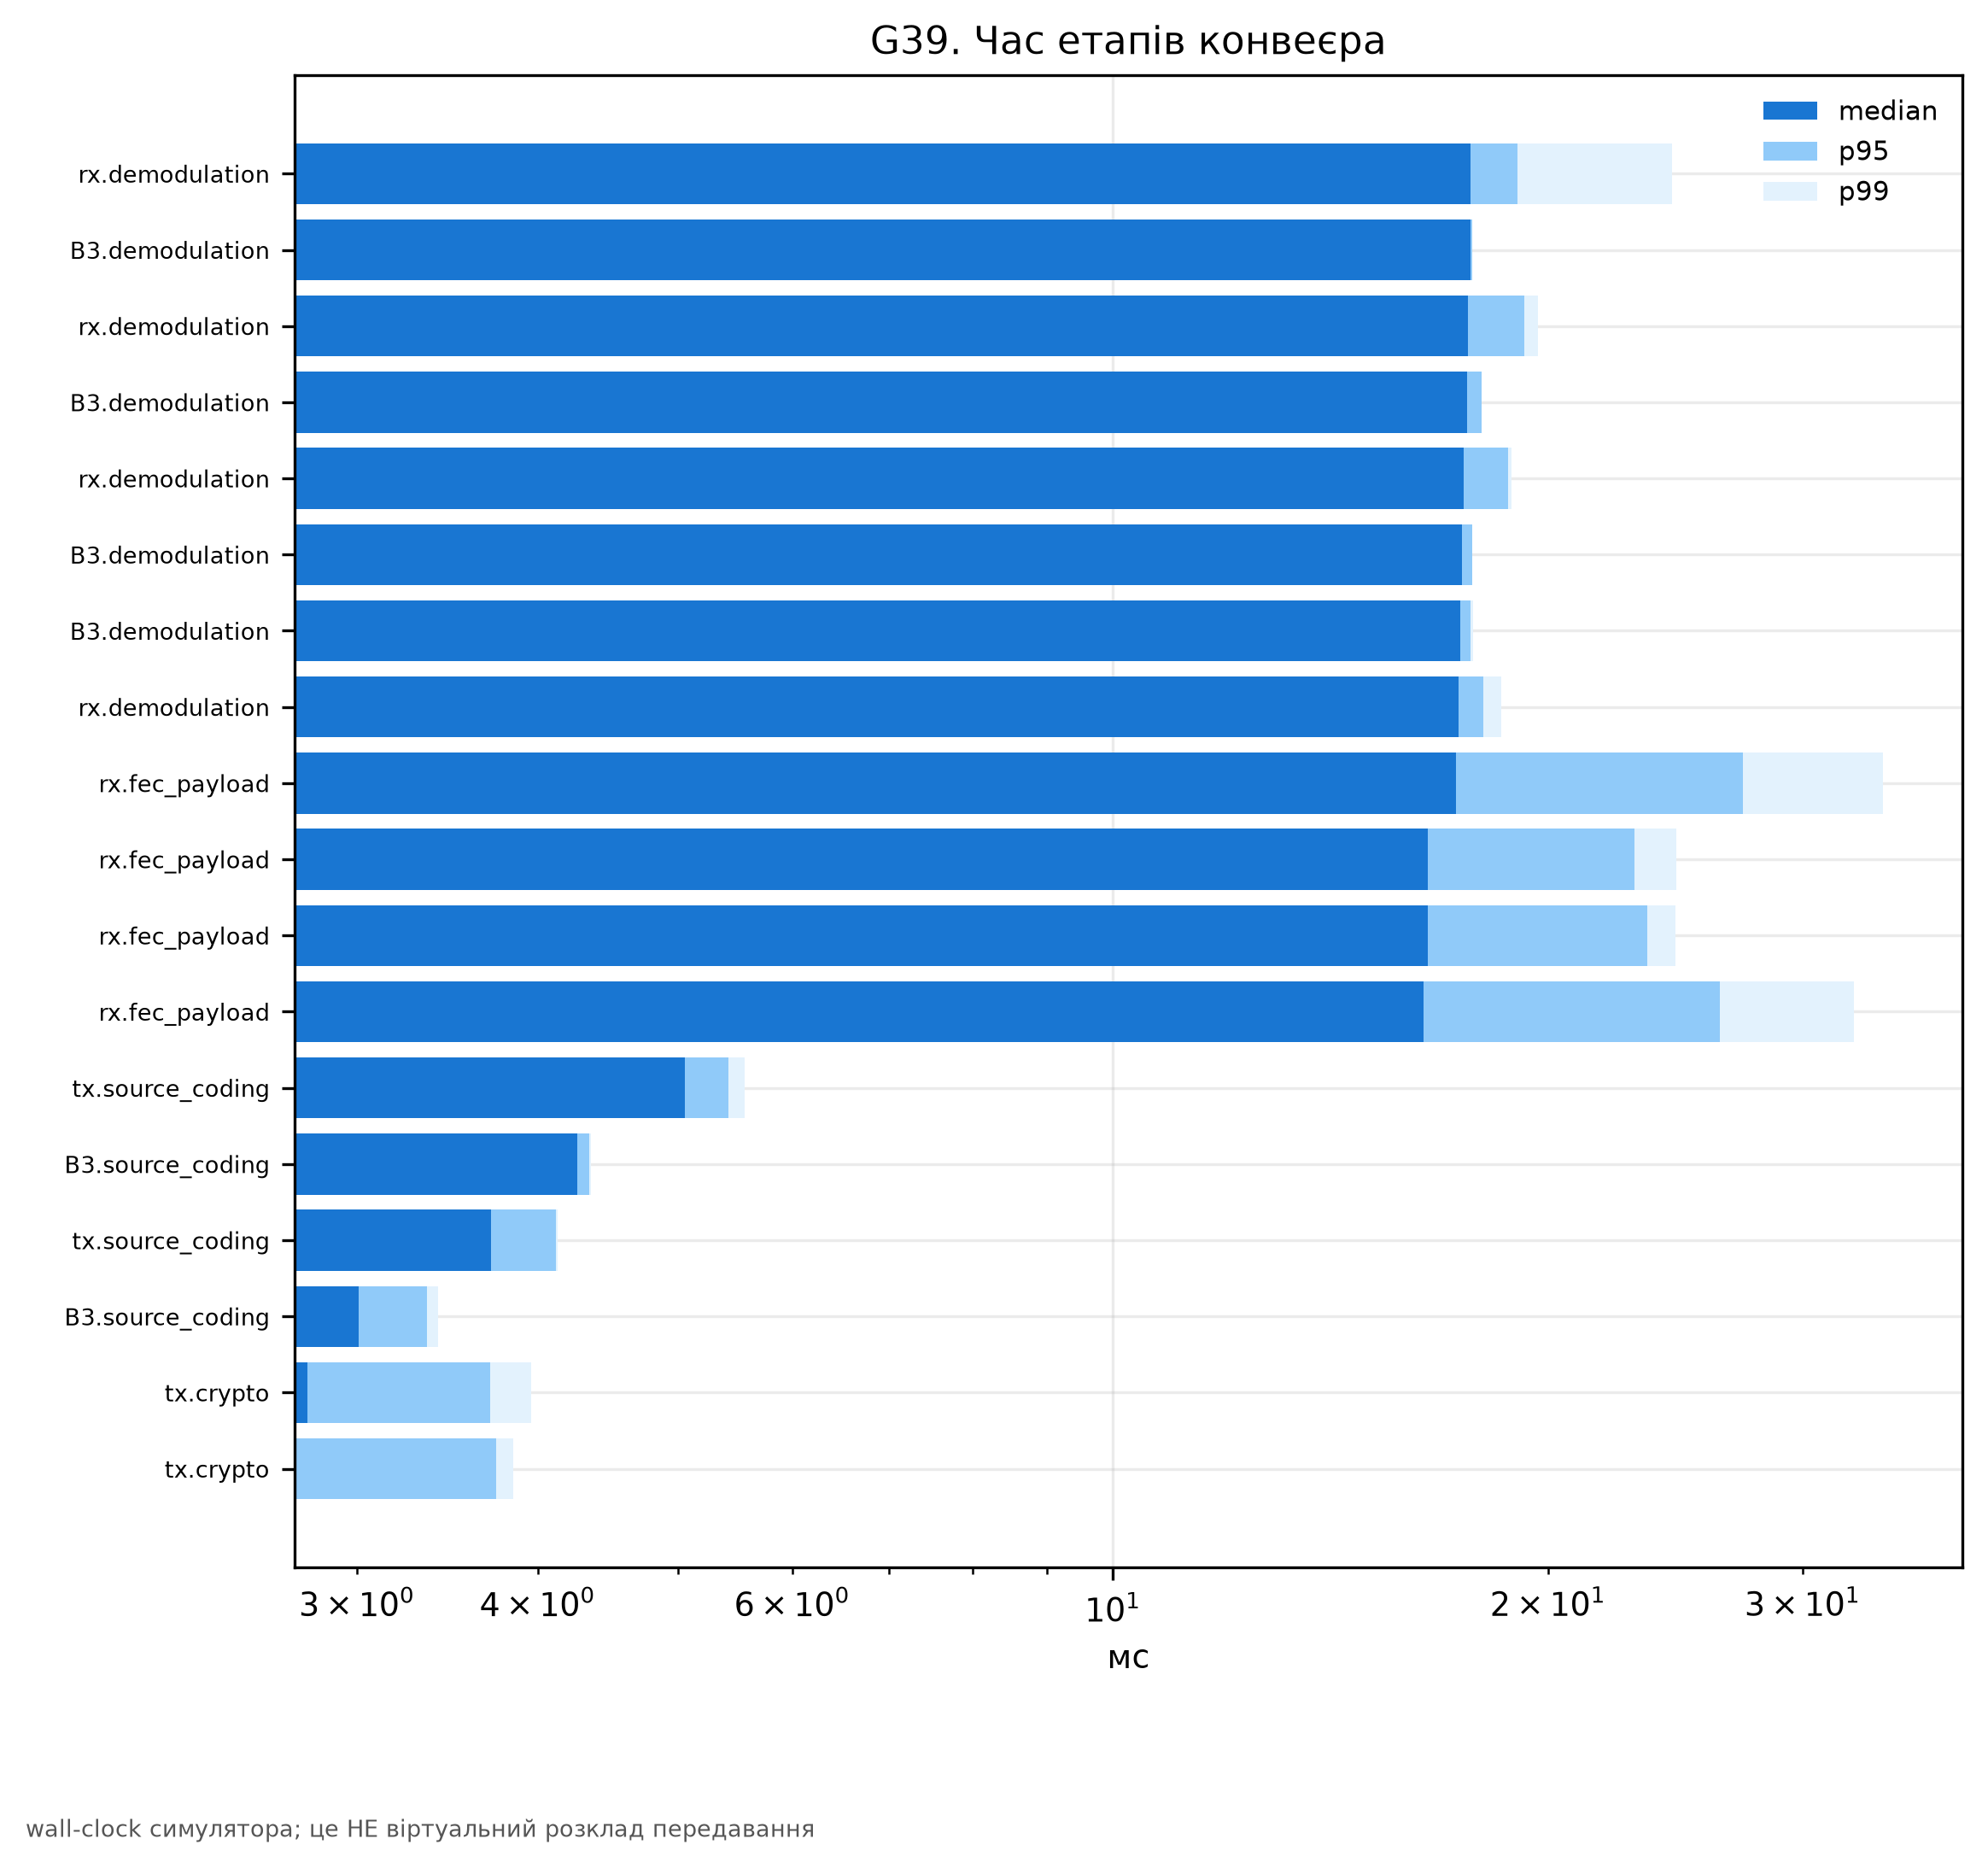

Values plotted in this chart, from the file beside it:
calls, max_ms, mean_ms, median_ms, n_samples, p95_ms, p99_ms, resolution, stage, total_s, warmup_discarded
42, 25.16, 18.01, 17.69, 42, 19.04, 24.38, 256x192, rx.demodulation, 0.7563, 1
6, 17.73, 17.55, 17.67, 6, 17.72, 17.73, 384x288, B3.demodulation, 0.1053, 1
36, 19.8, 17.74, 17.61, 36, 19.25, 19.69, 320x240, rx.demodulation, 0.6388, 1
6, 18, 17.6, 17.58, 6, 17.98, 18, 256x192, B3.demodulation, 0.1056, 1
24, 18.91, 17.66, 17.48, 24, 18.77, 18.88, 128x96, rx.demodulation, 0.4238, 1
6, 17.72, 17.44, 17.44, 6, 17.71, 17.72, 128x96, B3.demodulation, 0.1047, 1
6, 17.75, 17.37, 17.4, 6, 17.69, 17.74, 320x240, B3.demodulation, 0.1042, 1
36, 18.81, 17.43, 17.35, 36, 18.04, 18.57, 384x288, rx.demodulation, 0.6273, 1
175, 35.19, 16.16, 17.27, 175, 27.29, 34.1, 256x192, rx.fec_payload, 2.828, 1
127, 34.36, 14.64, 16.53, 127, 22.94, 24.54, 320x240, rx.fec_payload, 1.859, 1
128, 34.09, 14.63, 16.51, 128, 23.43, 24.52, 384x288, rx.fec_payload, 1.872, 1
105, 33.19, 15.02, 16.41, 105, 26.29, 32.54, 128x96, rx.fec_payload, 1.577, 1
14, 5.599, 5.078, 5.059, 14, 5.419, 5.563, 384x288, tx.source_coding, 0.07109, 1
6, 4.356, 4.203, 4.261, 6, 4.343, 4.353, 384x288, B3.source_coding, 0.02522, 1
14, 4.129, 3.781, 3.712, 14, 4.121, 4.127, 320x240, tx.source_coding, 0.05293, 1
6, 3.426, 3.086, 3.008, 6, 3.353, 3.411, 320x240, B3.source_coding, 0.01852, 1
144, 5.033, 2.332, 2.772, 144, 3.709, 3.959, 320x240, tx.crypto, 0.3358, 1
144, 3.936, 2.386, 2.716, 144, 3.746, 3.849, 384x288, tx.crypto, 0.3435, 1
